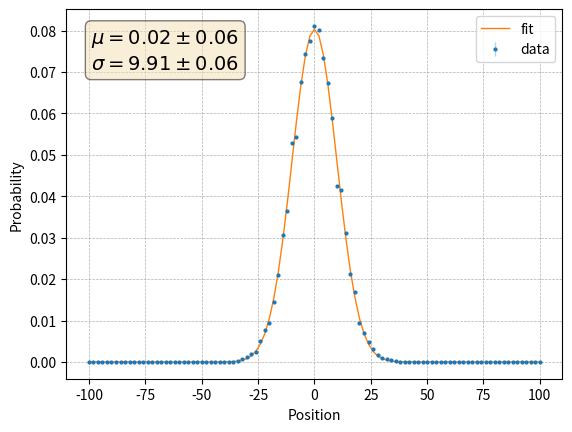

Write Python code to recreate this figure.
import numpy as np
from random import *
import matplotlib.pyplot as plt
import scipy
from scipy.optimize import curve_fit


# function that implements a classical random walk on a line
def c_rw_1D(lenght, Delta_x, Delta_t, time, x_0, pl):
    x = x_0
    T = int(time / Delta_t)
    for i in range(T):
        if x != (-lenght) and x != lenght:
            p = random()
            if p <= pl:
                x = x - Delta_x
            else:
                x = x + Delta_x
        elif x == (-lenght):
            p = random()
            if p <= pl:
                x = lenght
            else:
                x = x + Delta_x
        elif x == lenght:
            p = random()
            if p <= pl:
                x = x - Delta_x
            else:
                x = -lenght
    return x


# implementing the line and doing the random walk for pr=pl=0.5
L = 100
Delta_x = 1
Delta_t = 1
T = 100
x_0 = 0
positions = []
particles = 10000
for i in range(particles):
    positions.append(c_rw_1D(L, Delta_x, Delta_t, T, x_0, 0.5))

bins = 2 * L
x = []
y = []
n_in_pos = [0 for i in range(-L, L + 1)]
for i in range(-L, L + 1):
    for j in range(len(positions)):
        if positions[j] == i:
            n_in_pos[i] += 1

for i in range(-L, L + 1):
    if i % 2 == 0:
        x.append(i)
        y.append(n_in_pos[i] / particles)
er = []
for i in y:
    er.append(np.sqrt(i) / particles)

# Recast xdata and ydata into numpy arrays so we can use their handy features
xdata = np.asarray(x)
ydata = np.asarray(y)
# plt.plot(xdata, ydata, "o")


def do_only_hist():
    # plt.scatter(xdata, ydata)
    # errors
    er = []
    for i in y:
        er.append(np.sqrt(i))

    plt.xlabel("Position")
    plt.ylabel("Occurrences")
    plt.errorbar(x, y, er, fmt="o", ecolor="lightblue", elinewidth=1)

    plt.grid(linestyle="--", linewidth=0.5)
    plt.show()


def do_fit():
    n = len(xdata)
    mean = sum(xdata * ydata) / n
    sigma = sum(ydata * (xdata - mean) ** 2) / n

    def gaus(x, a, x0, sigma):
        return a * np.exp(-((x - x0) ** 2) / (2 * sigma**2))

    popt, pcov = curve_fit(gaus, x, y, p0=[1, mean, sigma])

    fig, ax = plt.subplots()
    # ax.plot(x, y, "b+:", label="data")
    ax.errorbar(
        x, y, er, fmt="o", markersize=2, ecolor="lightblue", elinewidth=1, label="data"
    )
    ax.plot(x, gaus(x, *popt), linewidth=1, label="fit")
    plt.legend()
    # plt.title('Fig. 3 - Fit for Time Constant')
    plt.xlabel("Position")
    plt.ylabel("Probability")
    plt.grid(linestyle="--", linewidth=0.5)
    errs = np.sqrt(np.diag(pcov))
    print(errs)
    textstr = "\n".join(
        (
            r"$\mu=%.2f \pm %.2f$" % (popt[1], errs[1]),
            r"$\sigma=%.2f \pm %.2f$" % (popt[2], errs[2]),
        )
    )
    # these are matplotlib.patch.Patch properties
    props = dict(boxstyle="round", facecolor="wheat", alpha=0.5)

    # place a text box in upper left in axes coords
    ax.text(
        0.05,
        0.95,
        textstr,
        transform=ax.transAxes,
        fontsize=14,
        verticalalignment="top",
        bbox=props,
    )
    plt.show()


do_fit()
